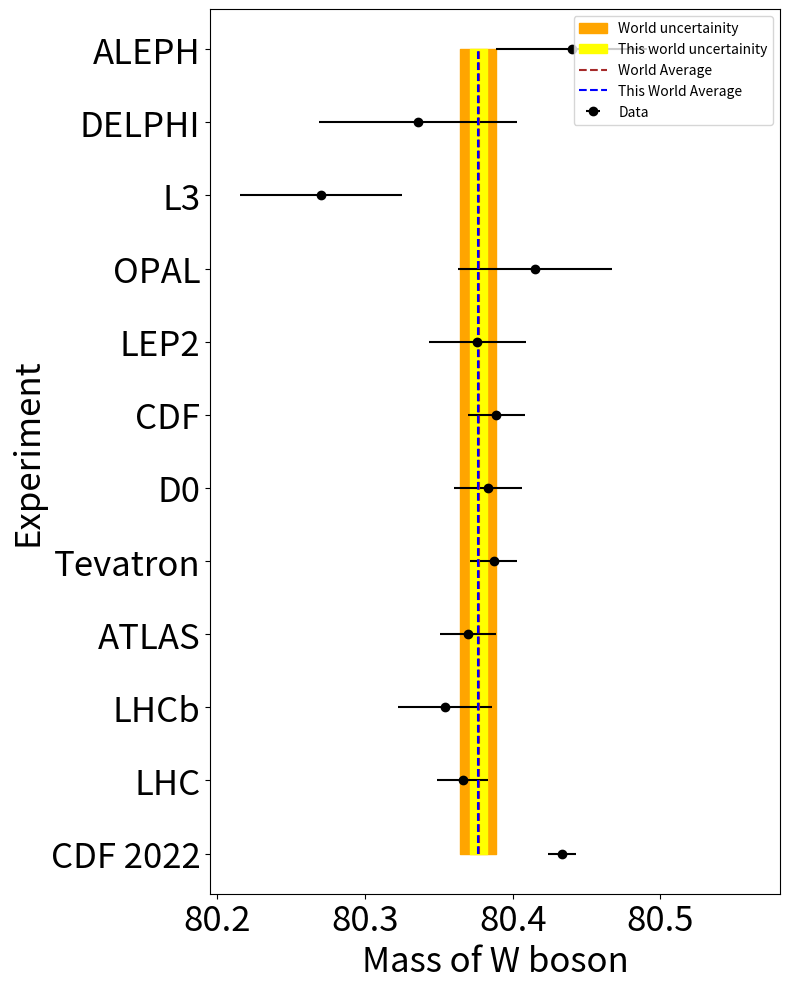

This chart was generated by the following Python code:
import pandas as pd
import matplotlib.pyplot as plt
import numpy as np
import math


parameters = {'axes.labelsize': 25,
          'axes.titlesize': 35,
          'xtick.labelsize': 25,
          'ytick.labelsize': 25}
plt.rcParams.update(parameters)


data = {
'Experiment': ['ALEPH','DELPHI','L3','OPAL','LEP2','CDF','D0','Tevatron','ATLAS','LHCb','LHC','World Avg','CDF 2022'], 
'Mass':       [80.440,  80.336, 80.270, 80.415, 80.376, 80.389, 80.383, 80.387, 80.370, 80.354, 80.366, 80.377, 80.4335], 
'Error':      [0.051, 0.067, 0.055, 0.052, 0.033, 0.019, 0.023, 0.016, 0.019, 0.032,  0.017,  0.012,  0.0094]
}  

data2 = {
'Experiment': ['ALEPH','DELPHI','L3','OPAL','LEP2','CDF','D0','Tevatron','ATLAS','LHCb','LHC','CDF 2022'],
'Mass':       [80.440,  80.336, 80.270, 80.415, 80.376, 80.389, 80.383, 80.387, 80.370, 80.354, 80.366,  80.4335], 
'Error':      [0.051, 0.067, 0.055, 0.052, 0.033, 0.019, 0.023, 0.016, 0.019, 0.032,  0.017,  0.0094]
}
#df = pd.DataFrame(data)

df2 = pd.DataFrame(data2)
df2  = df2[::-1] # reverse the data set


error = ((1/(df2['Error']*df2['Error'])).sum())
error = math.sqrt(1/error)
std = error

mean = pd.DataFrame()
mean = ((df2['Mass']/(df2['Error']*df2['Error'])).sum())/(((1/df2['Error'])**2).sum())
print("PDG World Average : 80.377 +/- 0.012")
print("This World Average :", mean, " +/- ", std)


fig,ax=plt.subplots(figsize=(8, 10),sharex=True)
plt.xlim(xmin=(df2['Mass']-df2['Error']).min()-.02,xmax=(df2['Mass']+df2['Error']).max()+.09)
plt.errorbar(df2['Mass'],df2['Experiment'],xerr=df2['Error'],fmt='o',linestyle='',label='Data',color='black')
plt.fill_betweenx(df2['Experiment'],(df2['Mass'].mean()-.012)*np.ones(len(df2)),(df2['Mass'].mean()+.012)*np.ones(len(df2)),color='orange',label='World uncertainity')
plt.fill_betweenx(df2['Experiment'],(df2['Mass'].mean()-std)*np.ones(len(df2)),(df2['Mass'].mean()+std)*np.ones(len(df2)),color='yellow',label='This world uncertainity')
plt.plot(80.377*np.ones(len(df2)),df2['Experiment'],linestyle='--',label='World Average',color='brown')
plt.plot(df2['Mass'].mean()*np.ones(len(df2)),df2['Experiment'],linestyle='--',label='This World Average',color='blue')
plt.xlabel('Mass of W boson')
plt.ylabel('Experiment')
plt.legend()
fig.tight_layout()
plt.savefig("wmass_plot.png")
plt.savefig("wmass_plot.pdf")
plt.show()
